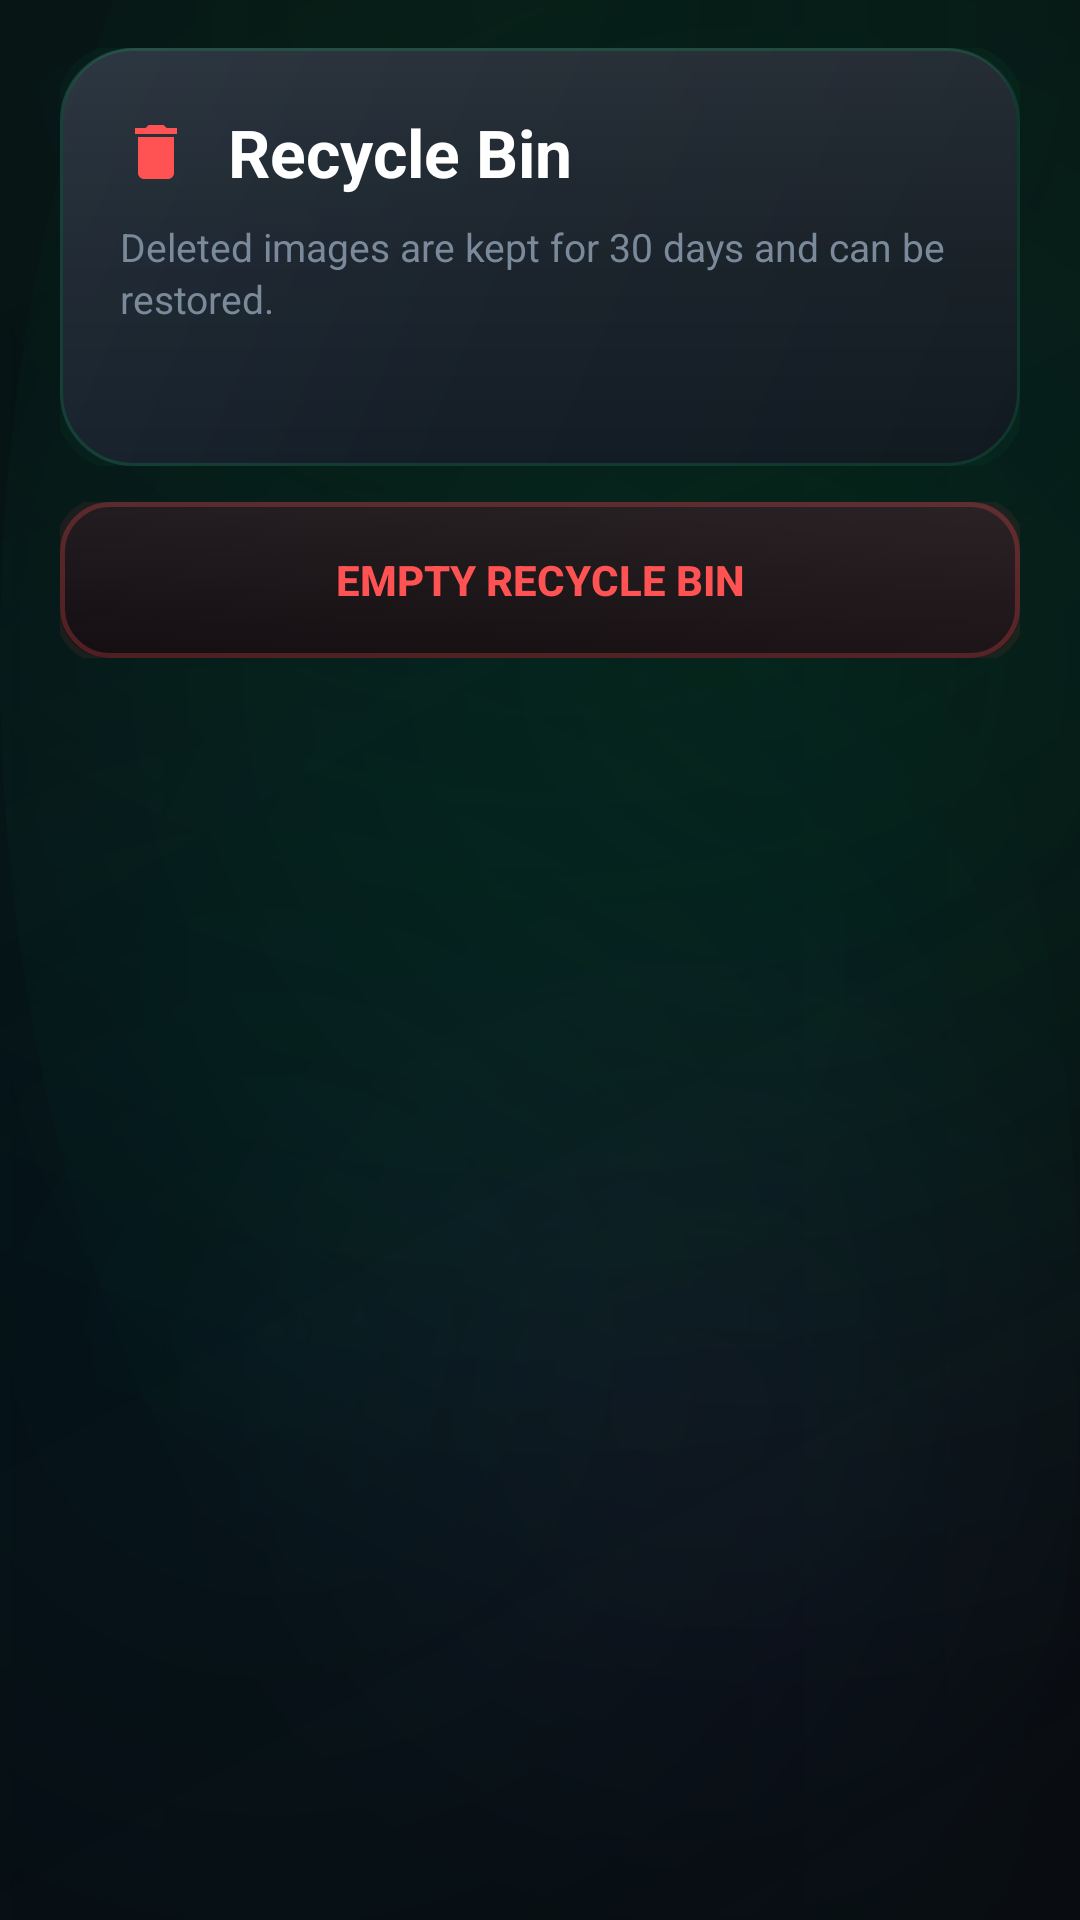

Android layout source for this screen:
<!-- AndroidManifest.xml: application theme Theme.SmartWeed -->
<!-- res/layout/fragment_trash.xml -->
<?xml version="1.0" encoding="utf-8"?>
<LinearLayout xmlns:android="http://schemas.android.com/apk/res/android"
    xmlns:app="http://schemas.android.com/apk/res-auto"
    android:layout_width="match_parent"
    android:layout_height="match_parent"
    android:orientation="vertical"
    android:background="@drawable/bg_screen_gradient">

    
    <LinearLayout
        android:layout_width="match_parent"
        android:layout_height="wrap_content"
        android:orientation="vertical"
        android:background="@drawable/bg_card"
        android:padding="20dp"
        android:layout_marginStart="20dp"
        android:layout_marginEnd="20dp"
        android:layout_marginTop="16dp">

        
        <LinearLayout
            android:layout_width="match_parent"
            android:layout_height="wrap_content"
            android:orientation="horizontal"
            android:gravity="center_vertical">

            <ImageView
                android:layout_width="24dp"
                android:layout_height="24dp"
                android:src="@drawable/ic_trash"
                app:tint="@color/warning_red"
                android:layout_marginEnd="12dp"
                android:contentDescription="@null"/>

            <TextView
                android:layout_width="0dp"
                android:layout_height="wrap_content"
                android:layout_weight="1"
                android:text="@string/trash_title"
                android:textSize="22sp"
                android:textStyle="bold"
                android:textColor="@color/text_primary"/>
        </LinearLayout>

        
        <TextView
            android:id="@+id/tvTrashInfo"
            android:layout_width="match_parent"
            android:layout_height="wrap_content"
            android:layout_marginTop="8dp"
            android:text="@string/trash_info"
            android:textSize="13sp"
            android:textColor="@color/text_tertiary"
            android:lineSpacingExtra="2dp"/>

        
        <TextView
            android:id="@+id/tvTrashCount"
            android:layout_width="match_parent"
            android:layout_height="wrap_content"
            android:layout_marginTop="8dp"
            android:textSize="14sp"
            android:textStyle="bold"
            android:textColor="@color/text_secondary"/>
    </LinearLayout>

    
    <Button
        android:id="@+id/buttonEmptyTrash"
        android:layout_width="match_parent"
        android:layout_height="52dp"
        android:layout_marginStart="20dp"
        android:layout_marginEnd="20dp"
        android:layout_marginTop="12dp"
        android:text="@string/trash_empty"
        android:textStyle="bold"
        android:textSize="14sp"
        android:textColor="@color/warning_red"
        android:background="@drawable/bg_trash_button"
        android:foreground="@drawable/ripple_light"
        android:elevation="4dp"
        android:stateListAnimator="@null"
        app:backgroundTint="@null"/>

    
    <ScrollView
        android:layout_width="match_parent"
        android:layout_height="0dp"
        android:layout_weight="1"
        android:layout_marginTop="12dp"
        android:clipToPadding="false"
        android:paddingBottom="16dp">

        <LinearLayout
            android:id="@+id/trashItemsContainer"
            android:layout_width="match_parent"
            android:layout_height="wrap_content"
            android:orientation="vertical"
            android:paddingStart="20dp"
            android:paddingEnd="20dp"/>
    </ScrollView>

    
    <LinearLayout
        android:id="@+id/emptyState"
        android:layout_width="match_parent"
        android:layout_height="0dp"
        android:layout_weight="1"
        android:orientation="vertical"
        android:gravity="center"
        android:visibility="gone">

        <ImageView
            android:layout_width="64dp"
            android:layout_height="64dp"
            android:src="@drawable/ic_trash"
            app:tint="@color/text_tertiary"
            android:alpha="0.5"
            android:contentDescription="@null"/>

        <TextView
            android:layout_width="wrap_content"
            android:layout_height="wrap_content"
            android:layout_marginTop="16dp"
            android:text="@string/trash_empty_state"
            android:textSize="16sp"
            android:textColor="@color/text_tertiary"
            android:gravity="center"/>
    </LinearLayout>

</LinearLayout>
<!-- resources referenced by this layout -->
<resources>
  <color name="text_primary">#FFFFFF</color>
  <color name="text_secondary">#B7C4D4</color>
  <color name="text_tertiary">#7A8A9A</color>
  <color name="warning_red">#FF5252</color>
  <!-- drawable ic_trash (drawable) -->
  <?xml version="1.0" encoding="utf-8"?>
  <vector xmlns:android="http://schemas.android.com/apk/res/android"
      android:width="24dp"
      android:height="24dp"
      android:viewportWidth="24"
      android:viewportHeight="24">
      
      <path
          android:fillColor="#FFFFFF"
          android:pathData="M6,19c0,1.1 0.9,2 2,2h8c1.1,0 2,-0.9 2,-2V7H6v12zM19,4h-3.5l-1,-1h-5l-1,1H5v2h14V4z"/>
  </vector>
  <!-- drawable ripple_light (drawable) -->
  <?xml version="1.0" encoding="utf-8"?>
  <ripple xmlns:android="http://schemas.android.com/apk/res/android"
      android:color="@color/ripple_green">
      <item android:id="@android:id/mask">
          <shape android:shape="rectangle">
              <solid android:color="@color/white"/>
              <corners android:radius="16dp"/>
          </shape>
      </item>
  </ripple>
  <string name="trash_empty">Empty recycle bin</string>
  <string name="trash_empty_state">Recycle bin is empty</string>
  <string name="trash_info">Deleted images are kept for 30 days and can be restored.</string>
  <string name="trash_title">Recycle Bin</string>
  <color name="card_background_dark">#111920</color>
  <color name="card_background_glass">#1A2530</color>
  <color name="ripple_green">#2600E676</color>
  <color name="white">#FFFFFFFF</color>
  <color name="traktor_green">#00E676</color>
  <color name="traktor_green_dark">#00C853</color>
  <color name="traktor_green_light">#69F0AE</color>
  <color name="background_dark">#050A0E</color>
  <style name="Widget.SmartWeed.Button" parent="Widget.MaterialComponents.Button">
          <item name="android:background">@drawable/bg_primary_button</item>
          <item name="android:backgroundTint">@null</item>
          
          <item name="backgroundTint">@null</item>
          <item name="android:textColor">@color/white</item>
          <item name="android:textSize">16sp</item>
          <item name="android:textStyle">bold</item>
          <item name="android:letterSpacing">0.02</item>
          <item name="android:stateListAnimator">@null</item>
          <item name="android:paddingStart">24dp</item>
          <item name="android:paddingEnd">24dp</item>
          <item name="android:minHeight">56dp</item>
          <item name="cornerRadius">12dp</item>
      </style>
  <style name="Widget.SmartWeed.TextInputLayout" parent="Widget.MaterialComponents.TextInputLayout.OutlinedBox">
          <item name="boxBackgroundColor">@color/surface_dark</item>
          <item name="boxStrokeColor">@color/traktor_green</item>
          <item name="boxCornerRadiusTopStart">12dp</item>
          <item name="boxCornerRadiusTopEnd">12dp</item>
          <item name="boxCornerRadiusBottomStart">12dp</item>
          <item name="boxCornerRadiusBottomEnd">12dp</item>
          <item name="hintTextColor">@color/text_secondary</item>
      </style>
  <color name="surface_dark">#1A232D</color>
</resources>
